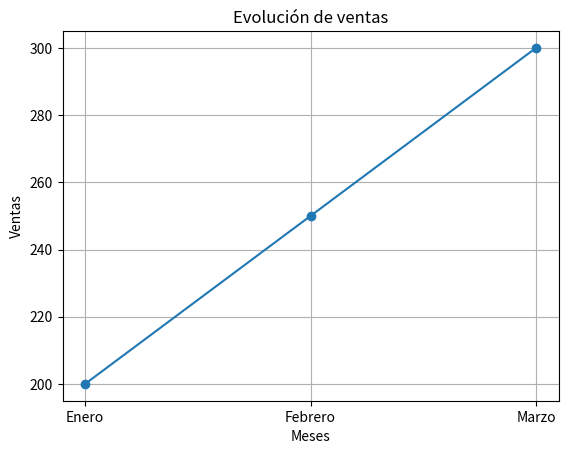

Generate this figure with matplotlib:
import matplotlib.pyplot as plt

meses= ["Enero", "Febrero", "Marzo"]
ventas=[200,250,300]

plt.plot(meses,ventas, marker="o")
plt.title("Evolución de ventas")
plt.xlabel("Meses")
plt.ylabel("Ventas")
plt.grid(True)
plt.show()

